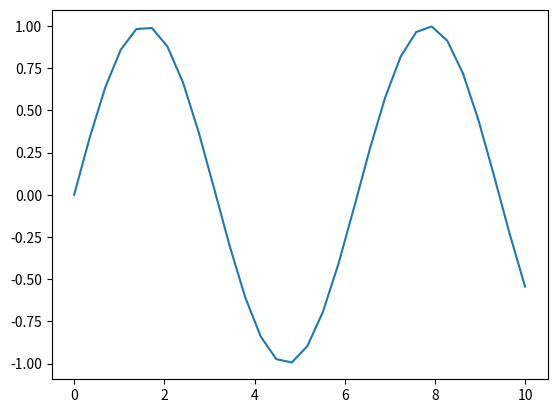

Write the Python code that produced this figure.
import matplotlib.pyplot as plt
import numpy as np

x = np.linspace(0, 10, 30)
plt.plot(x, np.sin(x))
plt.show()
